The GitHub repository IgnBys/Inteligentny_robot_AI contains a labelled image folder "Inteligentny_robot_AI" with 3 categories: bluza, pilka, telefon. Examples follow, each with its label.

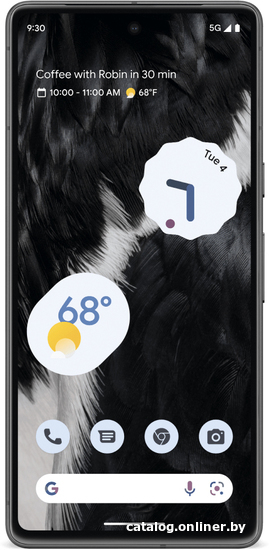
Label: telefon

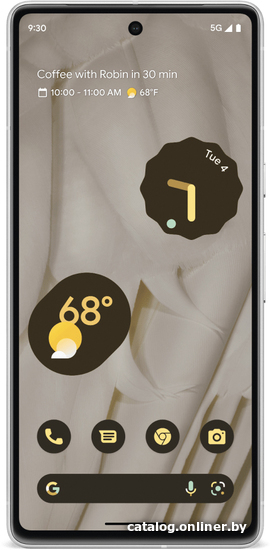
Label: telefon

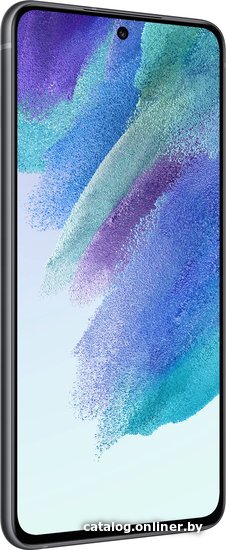
Label: telefon

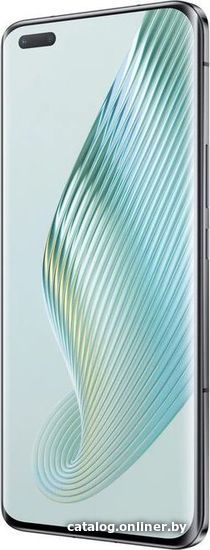
Label: telefon

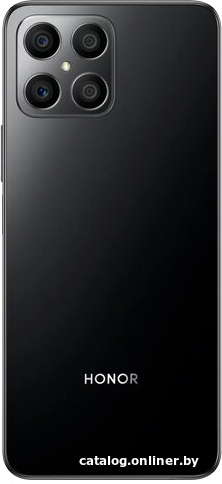
Label: telefon

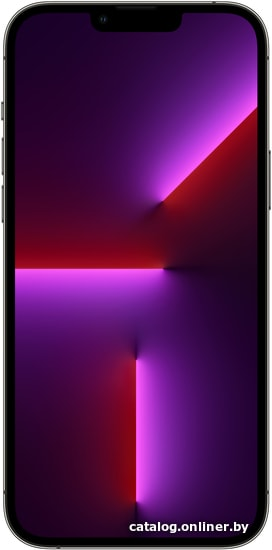
Label: telefon
